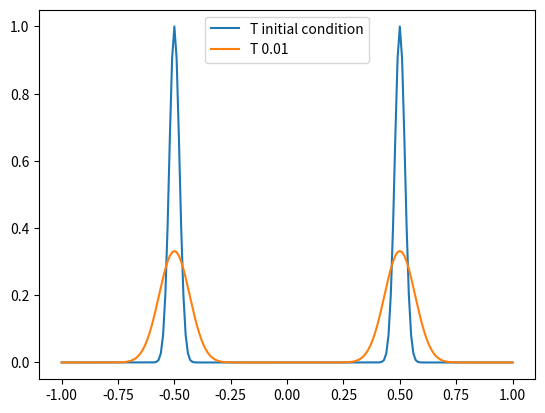

Recreate this plot in Python.
'''
FINITE DIFFERENCE 1D Heat Equation

Domain x in [-1,1].

Discretize with 201 Points. dx = 1/200.
'''

import numpy as np

#make the grid
N = 201
x = np.linspace(-1,1,N)
dx = 1 / 200

# parameters
alpha = 0.05
dt = 0.00025
r = alpha * dt / dx**2 # stability
print(f"r = {r}") 

# initial condition 
T_ic = np.exp(-(x+0.5)**2 / 0.001) + np.exp(-(x-0.5)**2 / 0.001)

print("T^0:", np.round(T_ic, 4))

T_new = T_ic.copy()

time = 0.01

for i in range(int(round(time / dt))):
    T_prev = T_new.copy()

    T_new[1:-1] = T_prev[1:-1] + r * (T_prev[2:] - 2*T_prev[1:-1] + T_prev[:-2])

    # neumann boundary conditions
    # bounday point equals teh neighbor so the slpoe is 0
    T_new[0] =  0
    T_new[-1] = 0
    T_prev = T_new

print("T^1:", np.round(T_new, 4))
#print("T_other^1:", np.round(T_other_new, 4))

# plot
import matplotlib.pyplot as plt
plt.plot(x, T_ic, label = "T initial condition")
plt.plot(x, T_new, label = "T " + str(time))
plt.legend()
plt.show()
